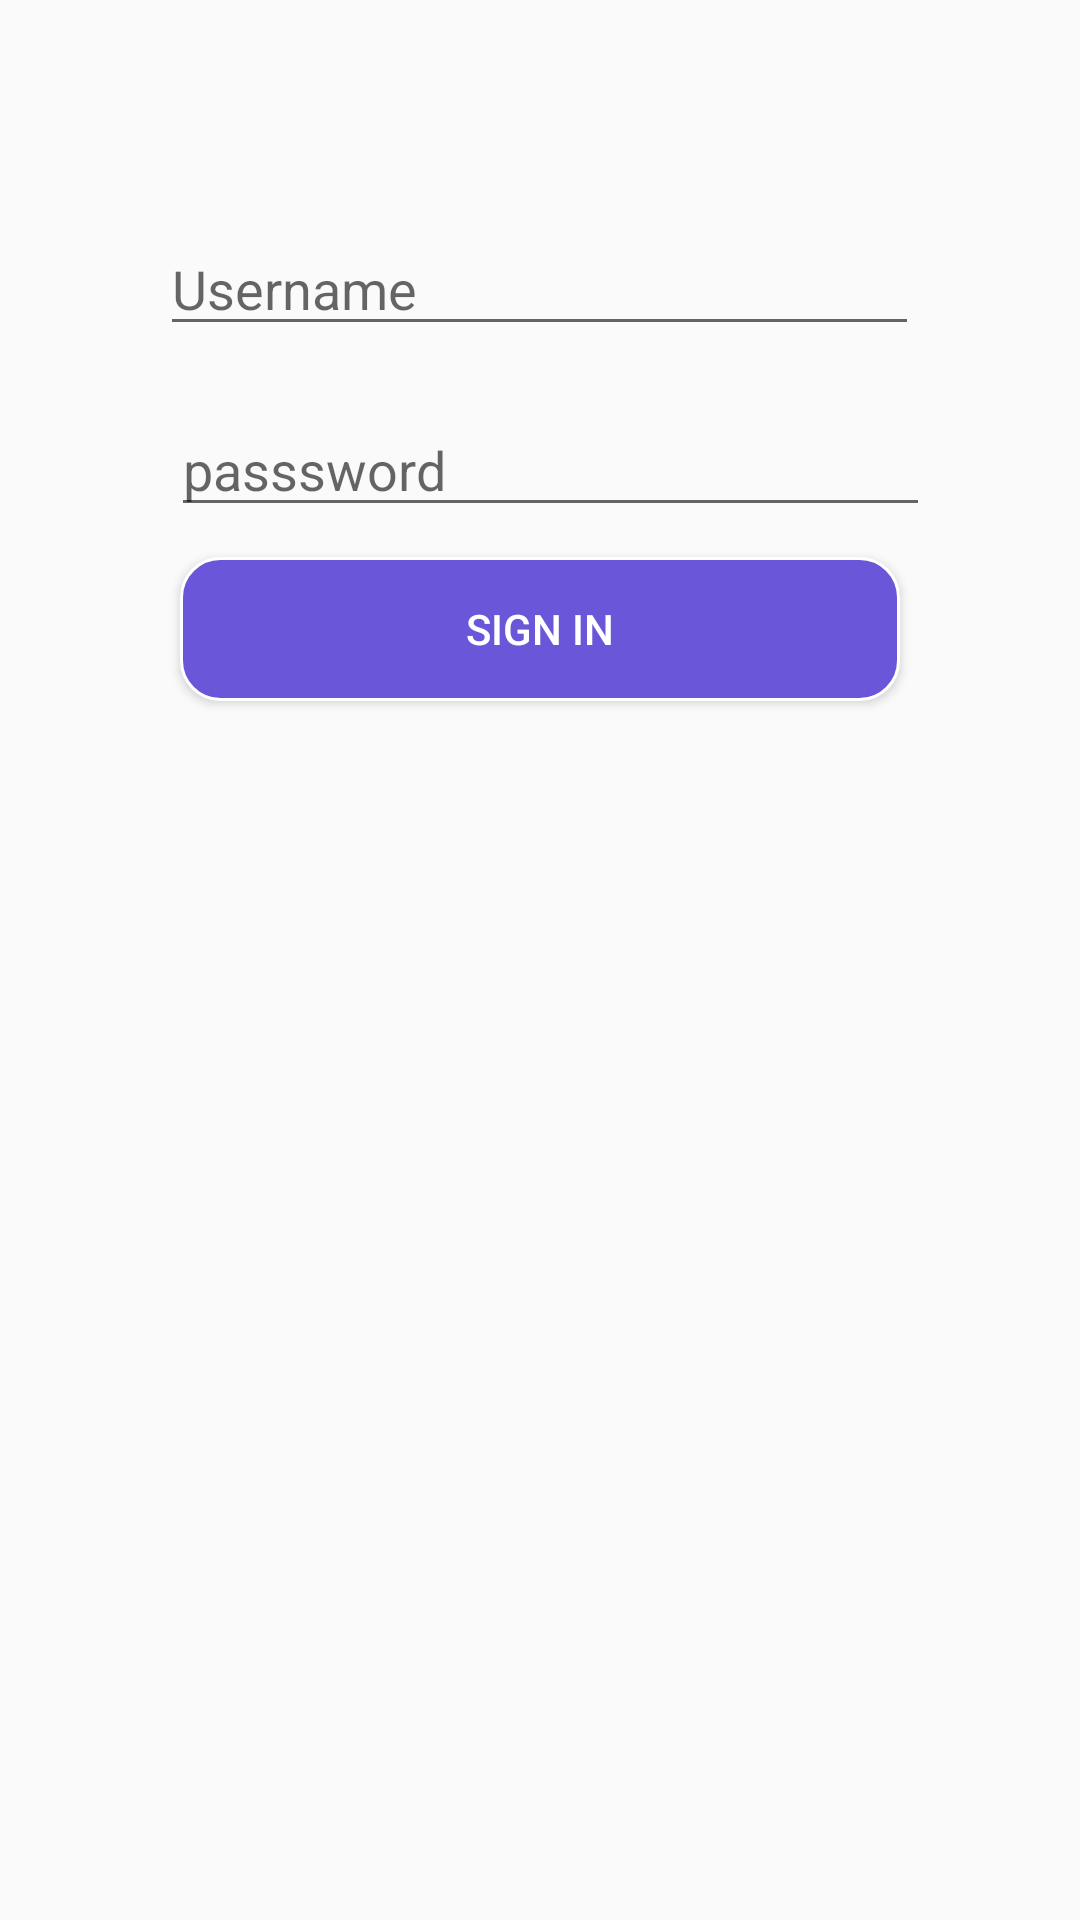

Layout XML and referenced resources for this Android screen:
<!-- AndroidManifest.xml: activity theme AppTheme -->
<!-- res/layout/fragment_login_tab_main.xml -->
<RelativeLayout xmlns:android="http://schemas.android.com/apk/res/android"
    xmlns:app="http://schemas.android.com/apk/res-auto"
    xmlns:tools="http://schemas.android.com/tools"
    android:id="@+id/constraintLayout"
    android:layout_width="match_parent"
    android:padding="50dp"
    android:layout_height="match_parent">

    <EditText
        android:id="@+id/editText"
        android:layout_width="match_parent"
        android:layout_height="wrap_content"
        android:layout_below="@+id/imageView2"
        android:layout_centerHorizontal="true"
        android:layout_marginLeft="7dp"
        android:layout_marginStart="7dp"
        android:layout_marginTop="24dp"
        android:ems="10"
        android:hint="Username"
        android:inputType="textPersonName" />

    <EditText
        android:id="@+id/editText2"
        android:layout_width="match_parent"
        android:layout_height="wrap_content"
        android:layout_alignParentLeft="true"
        android:layout_alignParentStart="true"
        android:layout_below="@+id/editText"
        android:layout_marginLeft="7dp"
        android:layout_marginStart="7dp"
        android:layout_marginTop="19dp"
        android:ems="10"
        android:hint="passsword"
        android:inputType="textPassword" />

    <Button
        android:id="@+id/button"
        android:layout_width="match_parent"
        android:layout_height="wrap_content"
        android:layout_below="@+id/editText2"
        android:layout_centerHorizontal="true"
        android:layout_margin="10dp"
        android:layout_marginTop="23dp"
        android:background="@drawable/sign_in_btn"
        android:text="Sign In"
        android:textColor="@android:color/white" />

</RelativeLayout>
<!-- resources referenced by this layout -->
<resources>
  <!-- drawable sign_in_btn (drawable) -->
  <?xml version="1.0" encoding="utf-8"?>
  <selector xmlns:android="http://schemas.android.com/apk/res/android">
      <item>
          <shape android:shape="rectangle">
              <solid android:color="#6956d9"/>
              <stroke android:color="#ffffff" android:width="1dp" />
              
              <corners android:radius="13dp" />
          </shape>
      </item>
  </selector>
  <style name="AppTheme" parent="Theme.AppCompat.Light.NoActionBar">
          
          <item name="colorPrimary">@color/colorPrimary</item>
          <item name="colorPrimaryDark">@color/colorPrimaryDark</item>
          <item name="colorAccent">@color/colorAccent</item>
      </style>
  <color name="colorPrimary">#2c5be7</color>
  <color name="colorPrimaryDark">#6b88f1</color>
  <color name="colorAccent">#ff4081</color>
</resources>
